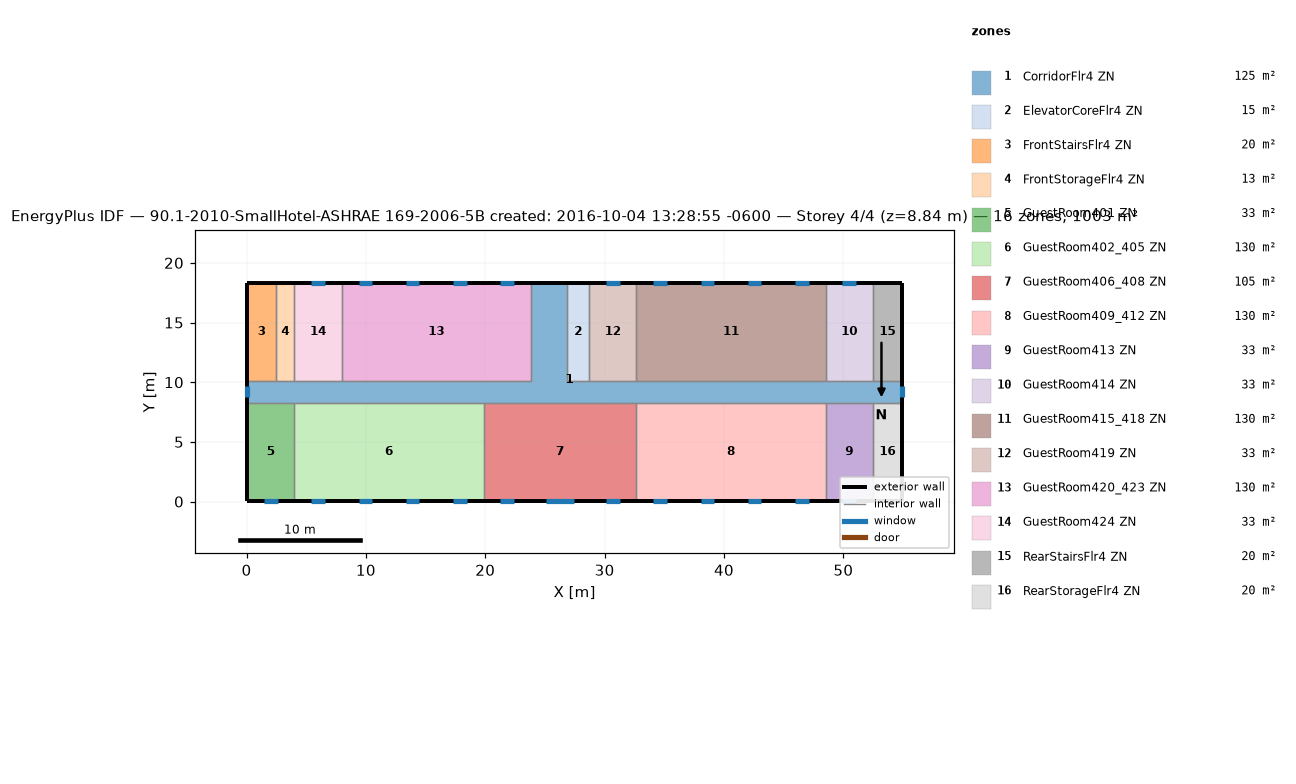
=== STOREY PLAN SPEC (per zone: floor XY polygon, exterior-wall plan segments, windows/doors) ===
zone 1: CorridorFlr4 ZN  (125.4 m²)
  floor: (26.87, 18.34) (26.87, 10.11) (54.91, 10.11) (54.91, 8.28) (0.05, 8.28) (0.05, 10.11) (23.82, 10.11) (23.82, 18.34)
  exterior wall: (0.05, 10.11) – (0.05, 8.28)  [1.8 m]
    window: (0.05, 9.66) – (0.05, 8.73)  [1.3 m²]
  exterior wall: (54.91, 8.28) – (54.91, 10.11)  [1.8 m]
    window: (54.91, 8.73) – (54.91, 9.66)  [1.3 m²]
  exterior wall: (26.87, 18.34) – (23.82, 18.34)  [3.0 m]
  interior walls: 17
zone 2: ElevatorCoreFlr4 ZN  (15.1 m²)
  floor: (28.70, 18.34) (28.70, 10.11) (26.87, 10.11) (26.87, 18.34)
  exterior wall: (28.70, 18.34) – (26.87, 18.34)  [1.8 m]
  interior walls: 3
zone 3: FrontStairsFlr4 ZN  (20.1 m²)
  floor: (2.49, 18.34) (2.49, 10.11) (0.05, 10.11) (0.05, 18.34)
  exterior wall: (2.49, 18.34) – (0.05, 18.34)  [2.4 m]
  exterior wall: (0.05, 18.34) – (0.05, 10.11)  [8.2 m]
  interior walls: 2
zone 4: FrontStorageFlr4 ZN  (12.5 m²)
  floor: (4.01, 18.34) (4.01, 10.11) (2.49, 10.11) (2.49, 18.34)
  exterior wall: (4.01, 18.34) – (2.49, 18.34)  [1.5 m]
  interior walls: 3
zone 5: GuestRoom401 ZN  (32.6 m²)
  floor: (4.01, 8.28) (4.01, 0.05) (0.05, 0.05) (0.05, 8.28)
  exterior wall: (0.05, 8.28) – (0.05, 0.05)  [8.2 m]
  exterior wall: (0.05, 0.05) – (4.01, 0.05)  [4.0 m]
    window: (1.46, 0.05) – (2.60, 0.05)  [1.6 m²]
  interior walls: 2
zone 6: GuestRoom402_405 ZN  (130.4 m²)
  floor: (19.86, 8.28) (19.86, 0.05) (4.01, 0.05) (4.01, 8.28)
  exterior wall: (4.01, 0.05) – (19.86, 0.05)  [15.8 m]
    window: (5.42, 0.05) – (6.56, 0.05)  [1.6 m²]
    window: (9.39, 0.05) – (10.52, 0.05)  [1.6 m²]
    window: (13.35, 0.05) – (14.49, 0.05)  [1.6 m²]
    window: (17.31, 0.05) – (18.45, 0.05)  [1.6 m²]
  interior walls: 3
zone 7: GuestRoom406_408 ZN  (105.4 m²)
  floor: (32.66, 8.28) (32.66, 0.05) (19.86, 0.05) (19.86, 8.28)
  exterior wall: (19.86, 0.05) – (32.66, 0.05)  [12.8 m]
    window: (21.27, 0.05) – (22.41, 0.05)  [1.6 m²]
    window: (30.11, 0.05) – (31.25, 0.05)  [1.6 m²]
    window: (25.08, 0.05) – (27.44, 0.05)  [3.4 m²]
  interior walls: 3
zone 8: GuestRoom409_412 ZN  (130.4 m²)
  floor: (48.51, 8.28) (48.51, 0.05) (32.66, 0.05) (32.66, 8.28)
  exterior wall: (32.66, 0.05) – (48.51, 0.05)  [15.8 m]
    window: (34.07, 0.05) – (35.21, 0.05)  [1.6 m²]
    window: (38.04, 0.05) – (39.18, 0.05)  [1.6 m²]
    window: (42.00, 0.05) – (43.14, 0.05)  [1.6 m²]
    window: (45.96, 0.05) – (47.10, 0.05)  [1.6 m²]
  interior walls: 3
zone 9: GuestRoom413 ZN  (32.6 m²)
  floor: (52.47, 8.28) (52.47, 0.05) (48.51, 0.05) (48.51, 8.28)
  exterior wall: (48.51, 0.05) – (52.47, 0.05)  [4.0 m]
    window: (49.92, 0.05) – (51.06, 0.05)  [1.6 m²]
  interior walls: 3
zone 10: GuestRoom414 ZN  (32.6 m²)
  floor: (52.47, 18.34) (52.47, 10.11) (48.51, 10.11) (48.51, 18.34)
  exterior wall: (52.47, 18.34) – (48.51, 18.34)  [4.0 m]
    window: (51.06, 18.34) – (49.92, 18.34)  [1.6 m²]
  interior walls: 3
zone 11: GuestRoom415_418 ZN  (130.4 m²)
  floor: (48.51, 18.34) (48.51, 10.11) (32.66, 10.11) (32.66, 18.34)
  exterior wall: (48.51, 18.34) – (32.66, 18.34)  [15.8 m]
    window: (47.10, 18.34) – (45.96, 18.34)  [1.6 m²]
    window: (43.14, 18.34) – (42.00, 18.34)  [1.6 m²]
    window: (39.18, 18.34) – (38.04, 18.34)  [1.6 m²]
    window: (35.21, 18.34) – (34.07, 18.34)  [1.6 m²]
  interior walls: 3
zone 12: GuestRoom419 ZN  (32.6 m²)
  floor: (32.66, 18.34) (32.66, 10.11) (28.70, 10.11) (28.70, 18.34)
  exterior wall: (32.66, 18.34) – (28.70, 18.34)  [4.0 m]
    window: (31.25, 18.34) – (30.11, 18.34)  [1.6 m²]
  interior walls: 3
zone 13: GuestRoom420_423 ZN  (130.4 m²)
  floor: (23.82, 18.34) (23.82, 10.11) (7.97, 10.11) (7.97, 18.34)
  exterior wall: (23.82, 18.34) – (7.97, 18.34)  [15.8 m]
    window: (22.41, 18.34) – (21.27, 18.34)  [1.6 m²]
    window: (18.45, 18.34) – (17.31, 18.34)  [1.6 m²]
    window: (14.49, 18.34) – (13.35, 18.34)  [1.6 m²]
    window: (10.52, 18.34) – (9.39, 18.34)  [1.6 m²]
  interior walls: 3
zone 14: GuestRoom424 ZN  (32.6 m²)
  floor: (7.97, 18.34) (7.97, 10.11) (4.01, 10.11) (4.01, 18.34)
  exterior wall: (7.97, 18.34) – (4.01, 18.34)  [4.0 m]
    window: (6.56, 18.34) – (5.42, 18.34)  [1.6 m²]
  interior walls: 3
zone 15: RearStairsFlr4 ZN  (20.1 m²)
  floor: (54.91, 18.34) (54.91, 10.11) (52.47, 10.11) (52.47, 18.34)
  exterior wall: (54.91, 10.11) – (54.91, 18.34)  [8.2 m]
  exterior wall: (54.91, 18.34) – (52.47, 18.34)  [2.4 m]
  interior walls: 2
zone 16: RearStorageFlr4 ZN  (20.1 m²)
  floor: (54.91, 8.28) (54.91, 0.05) (52.47, 0.05) (52.47, 8.28)
  exterior wall: (54.91, 0.05) – (54.91, 8.28)  [8.2 m]
  exterior wall: (52.47, 0.05) – (54.91, 0.05)  [2.4 m]
  interior walls: 2

=== DERIVED (storey summary) ===
Building: 90.1-2010-SmallHotel-ASHRAE 169-2006-5B created: 2016-10-04 13:28:55 -0600
Storey: 4 of 4  (floor level z = 8.84 m)
Storey gross floor area: 1003.4 m²
Zones on this storey: 16
  - CorridorFlr4 ZN: floor 125.4 m²; exterior wall 6.7 m (18.4 m²); 2 window(s) 2.6 m²; WWR 14.3%
  - ElevatorCoreFlr4 ZN: floor 15.1 m²; exterior wall 1.8 m (5.0 m²); WWR 0.0%
  - FrontStairsFlr4 ZN: floor 20.1 m²; exterior wall 10.7 m (29.3 m²); WWR 0.0%
  - FrontStorageFlr4 ZN: floor 12.5 m²; exterior wall 1.5 m (4.2 m²); WWR 0.0%
  - GuestRoom401 ZN: floor 32.6 m²; exterior wall 12.2 m (33.4 m²); 1 window(s) 1.6 m²; WWR 4.9%
  - GuestRoom402_405 ZN: floor 130.4 m²; exterior wall 15.8 m (43.5 m²); 4 window(s) 6.6 m²; WWR 15.1%
  - GuestRoom406_408 ZN: floor 105.4 m²; exterior wall 12.8 m (35.1 m²); 3 window(s) 6.7 m²; WWR 19.1%
  - GuestRoom409_412 ZN: floor 130.4 m²; exterior wall 15.8 m (43.5 m²); 4 window(s) 6.6 m²; WWR 15.1%
  - GuestRoom413 ZN: floor 32.6 m²; exterior wall 4.0 m (10.9 m²); 1 window(s) 1.6 m²; WWR 15.1%
  - GuestRoom414 ZN: floor 32.6 m²; exterior wall 4.0 m (10.9 m²); 1 window(s) 1.6 m²; WWR 15.1%
  - GuestRoom415_418 ZN: floor 130.4 m²; exterior wall 15.8 m (43.5 m²); 4 window(s) 6.6 m²; WWR 15.1%
  - GuestRoom419 ZN: floor 32.6 m²; exterior wall 4.0 m (10.9 m²); 1 window(s) 1.6 m²; WWR 15.1%
  - GuestRoom420_423 ZN: floor 130.4 m²; exterior wall 15.8 m (43.5 m²); 4 window(s) 6.6 m²; WWR 15.1%
  - GuestRoom424 ZN: floor 32.6 m²; exterior wall 4.0 m (10.9 m²); 1 window(s) 1.6 m²; WWR 15.1%
  - RearStairsFlr4 ZN: floor 20.1 m²; exterior wall 10.7 m (29.3 m²); WWR 0.0%
  - RearStorageFlr4 ZN: floor 20.1 m²; exterior wall 10.7 m (29.3 m²); WWR 0.0%
Zone adjacency (shared interzone walls):
  - CorridorFlr4 ZN ↔ ElevatorCoreFlr4 ZN
  - CorridorFlr4 ZN ↔ FrontStairsFlr4 ZN
  - CorridorFlr4 ZN ↔ FrontStorageFlr4 ZN
  - CorridorFlr4 ZN ↔ GuestRoom401 ZN
  - CorridorFlr4 ZN ↔ GuestRoom402_405 ZN
  - CorridorFlr4 ZN ↔ GuestRoom406_408 ZN
  - CorridorFlr4 ZN ↔ GuestRoom409_412 ZN
  - CorridorFlr4 ZN ↔ GuestRoom413 ZN
  - CorridorFlr4 ZN ↔ GuestRoom414 ZN
  - CorridorFlr4 ZN ↔ GuestRoom415_418 ZN
  - CorridorFlr4 ZN ↔ GuestRoom419 ZN
  - CorridorFlr4 ZN ↔ GuestRoom420_423 ZN
  - CorridorFlr4 ZN ↔ GuestRoom424 ZN
  - CorridorFlr4 ZN ↔ RearStairsFlr4 ZN
  - CorridorFlr4 ZN ↔ RearStorageFlr4 ZN
  - ElevatorCoreFlr4 ZN ↔ GuestRoom419 ZN
  - FrontStairsFlr4 ZN ↔ FrontStorageFlr4 ZN
  - FrontStorageFlr4 ZN ↔ GuestRoom424 ZN
  - GuestRoom401 ZN ↔ GuestRoom402_405 ZN
  - GuestRoom402_405 ZN ↔ GuestRoom406_408 ZN
  - GuestRoom406_408 ZN ↔ GuestRoom409_412 ZN
  - GuestRoom409_412 ZN ↔ GuestRoom413 ZN
  - GuestRoom413 ZN ↔ RearStorageFlr4 ZN
  - GuestRoom414 ZN ↔ GuestRoom415_418 ZN
  - GuestRoom414 ZN ↔ RearStairsFlr4 ZN
  - GuestRoom415_418 ZN ↔ GuestRoom419 ZN
  - GuestRoom420_423 ZN ↔ GuestRoom424 ZN